The GitHub repository Ardian227/Dataset-Blimbing-Wuluh-dan-Pepaya_-411_447 contains a labelled image folder "Dataset" with 2 categories: belimbing wuluh, pepaya. Examples follow, each with its label.

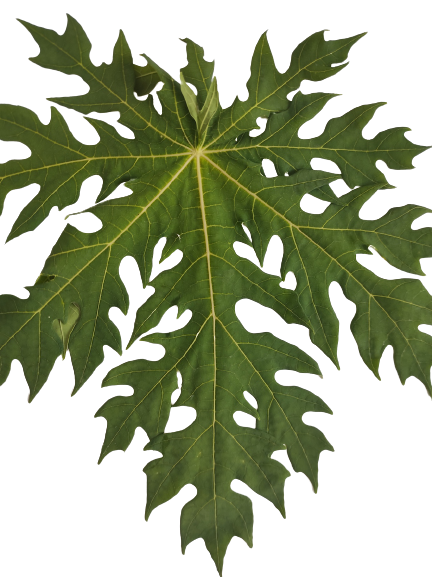
Label: pepaya

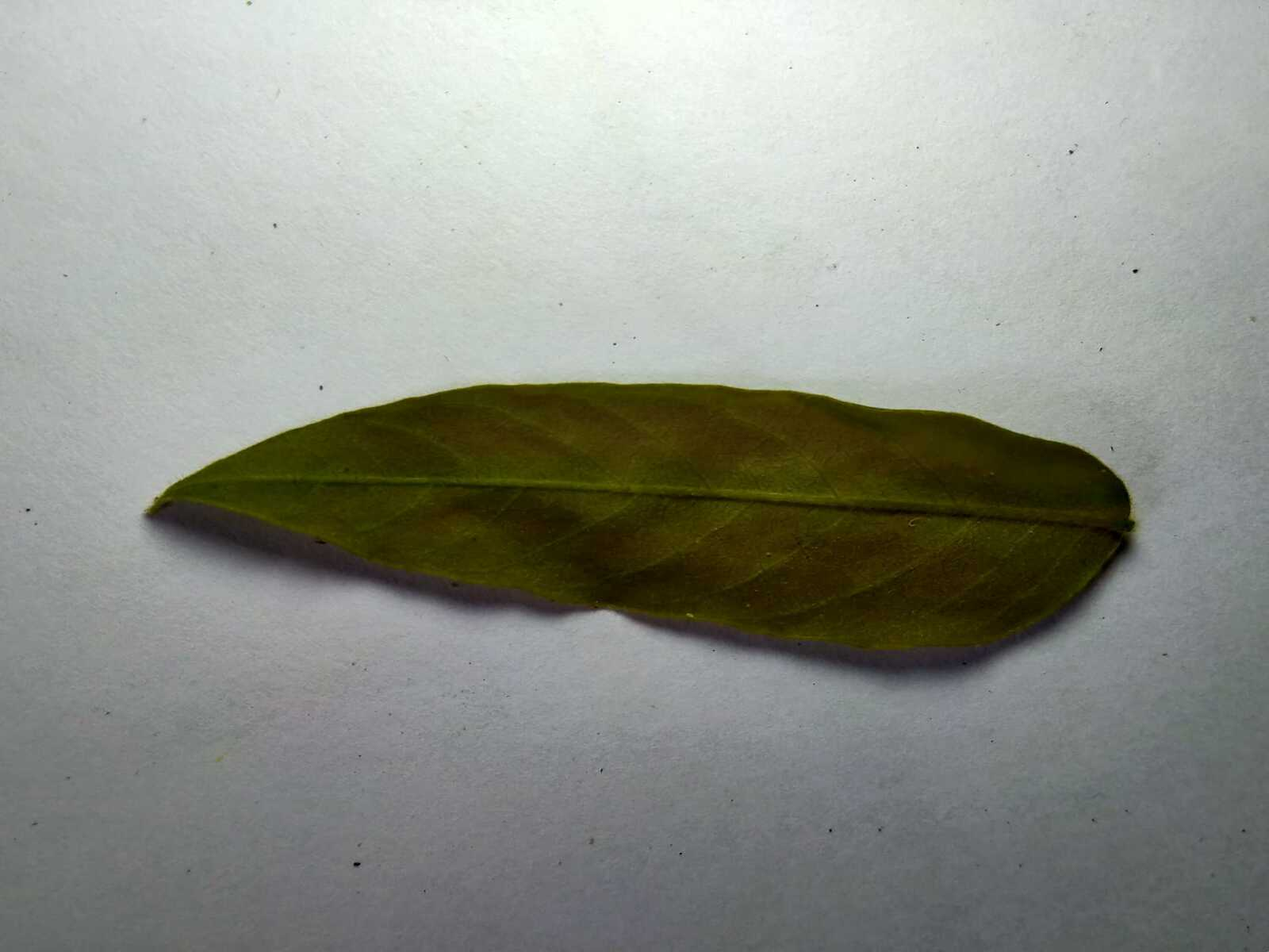
Label: belimbing wuluh

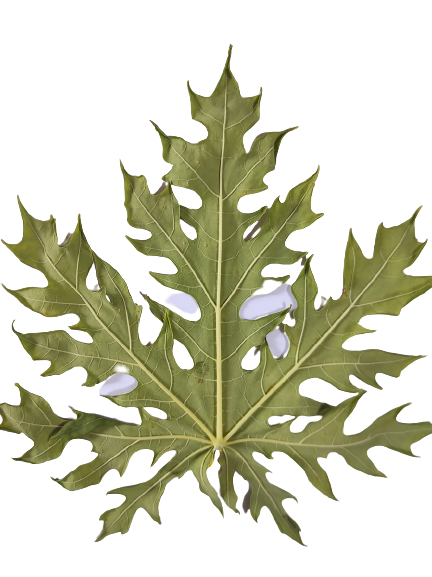
Label: pepaya

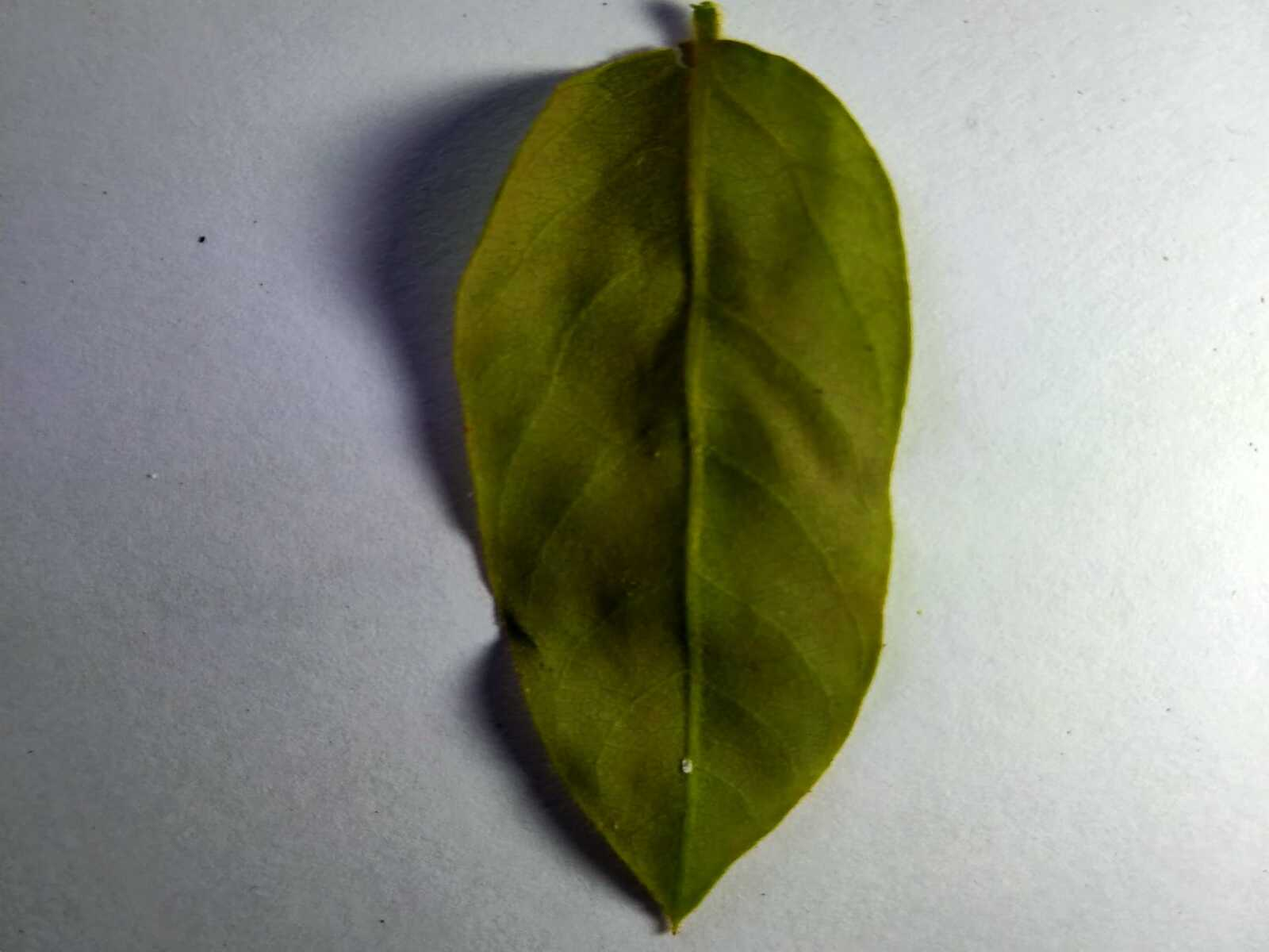
Label: belimbing wuluh

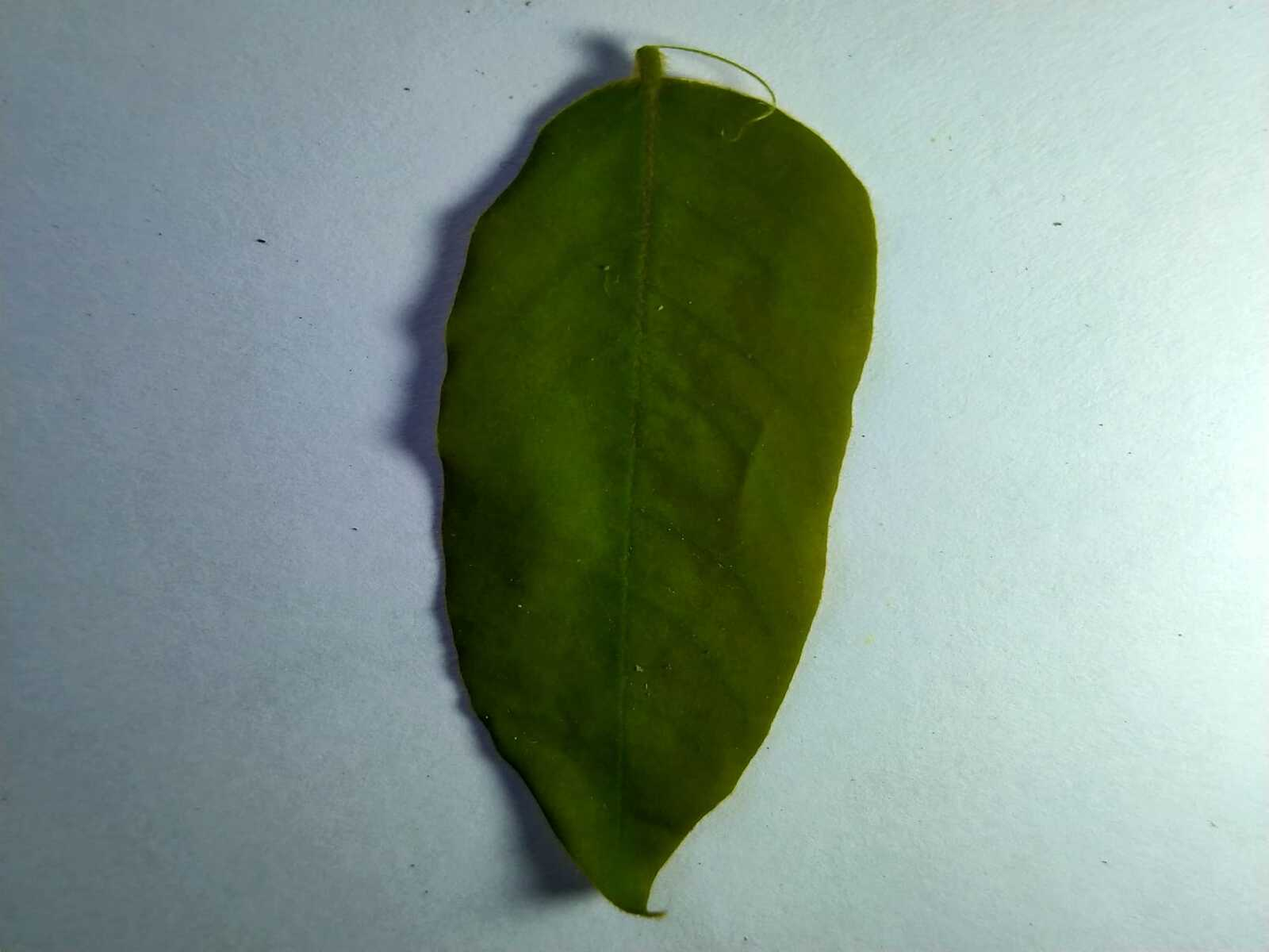
Label: belimbing wuluh

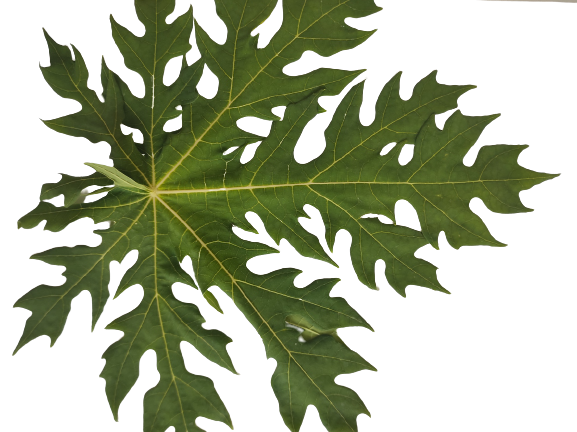
Label: pepaya
